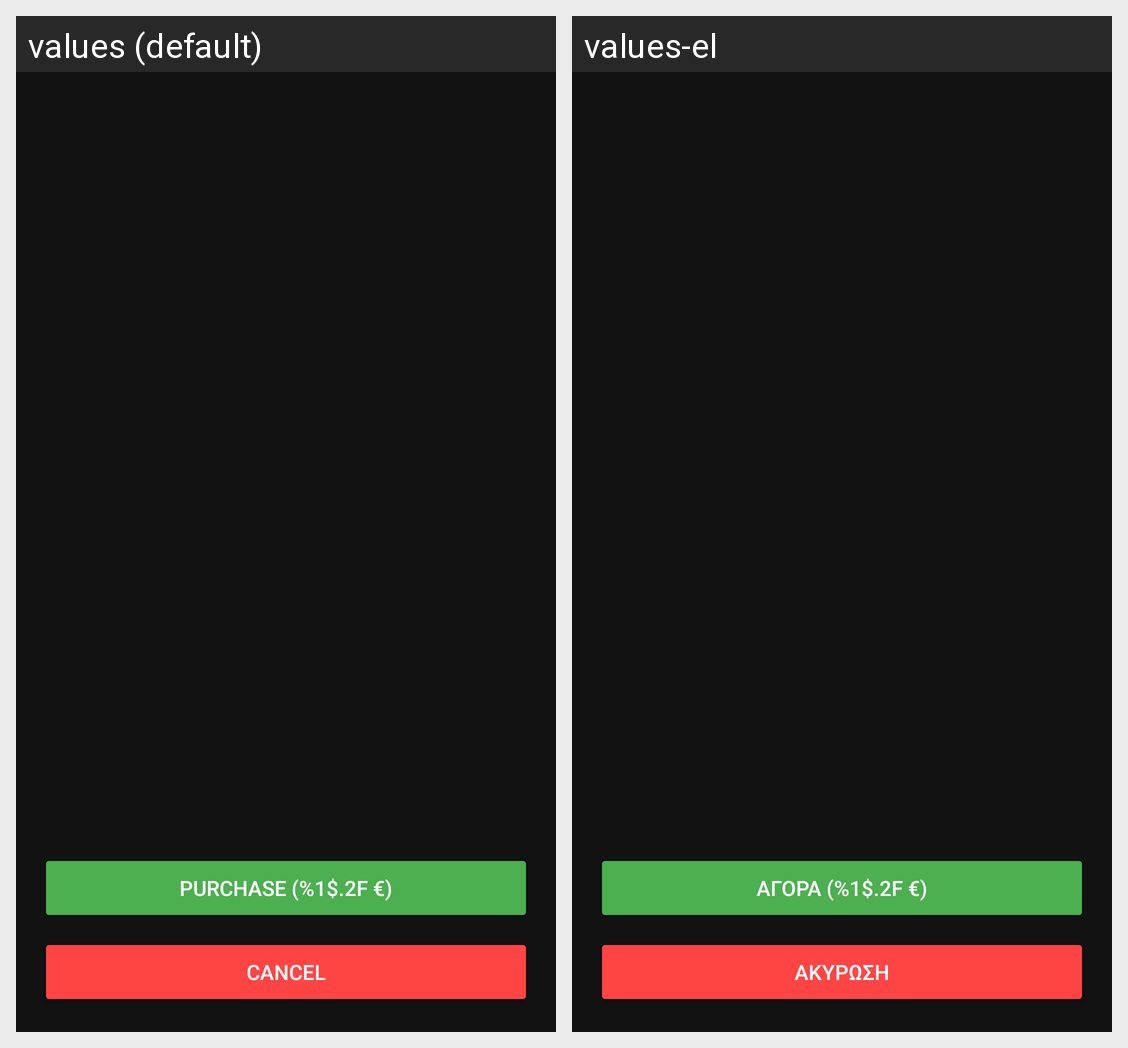

This grid shows one Android layout under two languages. Give, for every string resource on the screen, its name, the default text and each shown locale's text.
Android screen res/layout/activity_checkout.xml rendered under 2 locales, left to right: values (default), values-el. Device: Nexus 5 (rendered at 1080×1920; each locale shown at half size, 540×960, under a caption strip naming it); theme Theme.SuperMarketApp.
Strings drawn on this screen, with the default value and each locale's value (text and hints the layout hard-codes, and strings that could not be matched under every locale, appear in the picture but are not listed):

purchase_with_price
  values: Purchase (%1$.2f €)
  values-el: Αγορά (%1$.2f €)

cancel_text
  values: Cancel
  values-el: Ακύρωση
